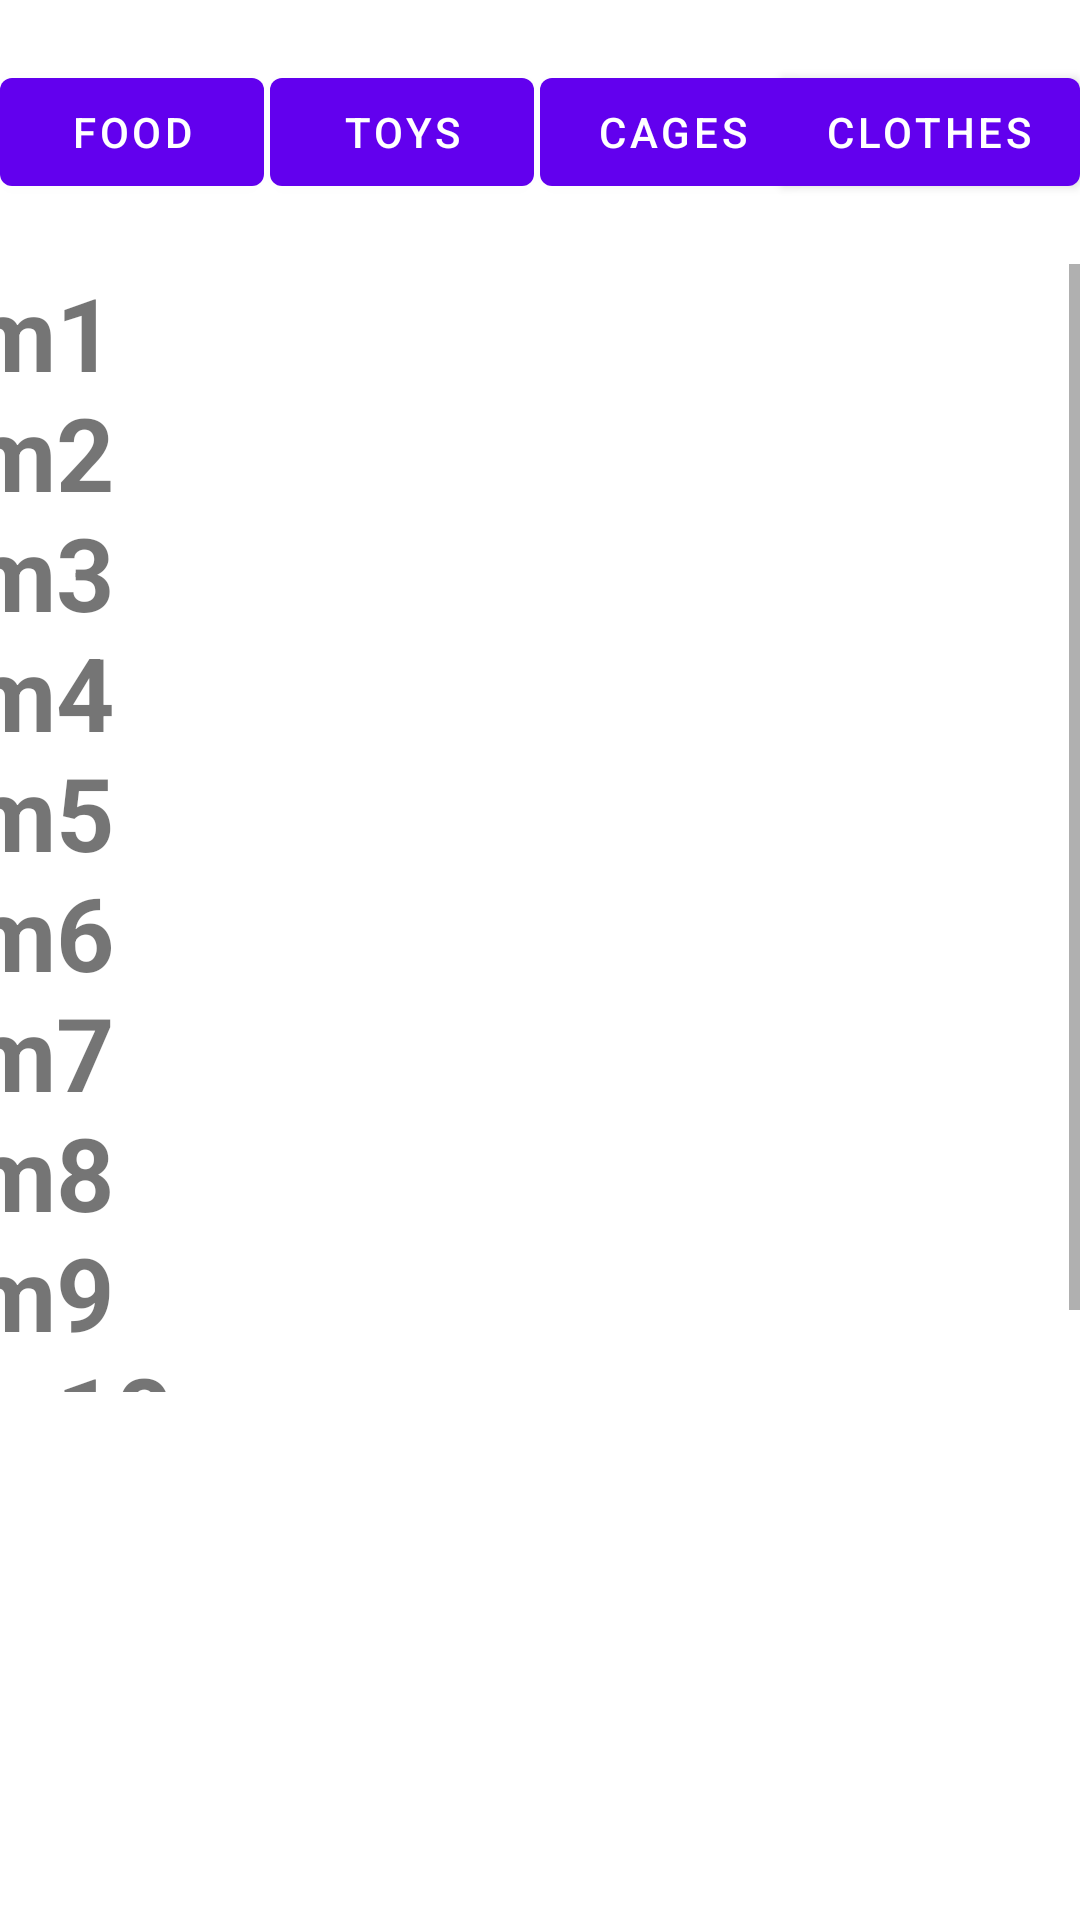

Layout XML and referenced resources for this Android screen:
<!-- AndroidManifest.xml: application theme Theme.PetShop -->
<!-- res/layout/fragment_second.xml -->
<?xml version="1.0" encoding="utf-8"?>
<androidx.constraintlayout.widget.ConstraintLayout xmlns:android="http://schemas.android.com/apk/res/android"
    xmlns:app="http://schemas.android.com/apk/res-auto"
    xmlns:tools="http://schemas.android.com/tools"
    android:layout_width="wrap_content"
    android:layout_height="match_parent"
    tools:context=".SecondFragment">

    <ScrollView
        android:id="@+id/scrollView2"
        android:layout_width="411dp"
        android:layout_height="376dp"
        android:layout_marginBottom="176dp"
        app:layout_constraintBottom_toBottomOf="parent"
        app:layout_constraintEnd_toEndOf="parent"
        app:layout_constraintHorizontal_bias="1.0"
        app:layout_constraintStart_toStartOf="parent"
        tools:ignore="SpeakableTextPresentCheck">

        <TextView
            android:id="@+id/PetShop_list"
            android:layout_width="wrap_content"
            android:layout_height="wrap_content"
            android:text="@string/Item_list"
            android:textSize="34sp"
            android:textStyle="bold" />
    </ScrollView>

    <Button
        android:id="@+id/button"
        android:layout_width="wrap_content"
        android:layout_height="wrap_content"
        android:text="@string/Food"
        app:layout_constraintBottom_toTopOf="@+id/scrollView2"
        app:layout_constraintStart_toStartOf="parent"
        app:layout_constraintTop_toTopOf="parent" />

    <Button
        android:id="@+id/button2"
        android:layout_width="wrap_content"
        android:layout_height="wrap_content"
        android:text="@string/Toys"
        app:layout_constraintBottom_toTopOf="@+id/scrollView2"
        app:layout_constraintEnd_toStartOf="@+id/button3"
        app:layout_constraintStart_toEndOf="@+id/button"
        app:layout_constraintTop_toTopOf="parent" />

    <Button
        android:id="@+id/button3"
        android:layout_width="wrap_content"
        android:layout_height="wrap_content"
        android:text="@string/Transport"
        app:layout_constraintBottom_toTopOf="@+id/scrollView2"
        app:layout_constraintEnd_toEndOf="parent"
        app:layout_constraintStart_toEndOf="@+id/button"
        app:layout_constraintTop_toTopOf="parent" />

    <Button
        android:id="@+id/button4"
        android:layout_width="wrap_content"
        android:layout_height="wrap_content"
        android:text="@string/Clothes"
        app:layout_constraintBottom_toTopOf="@+id/scrollView2"
        app:layout_constraintEnd_toEndOf="parent"
        app:layout_constraintTop_toTopOf="parent" />
</androidx.constraintlayout.widget.ConstraintLayout>
<!-- resources referenced by this layout -->
<resources>
  <string name="Clothes">Clothes</string>
  <string name="Food">Food</string>
  <string name="Item_list">Item1\nItem2\nItem3\nItem4\nItem5\nItem6\nItem7\nItem8\nItem9\nItem10</string>
  <string name="Toys">Toys</string>
  <string name="Transport">Cages</string>
  <style name="Theme.PetShop" parent="Theme.MaterialComponents.DayNight.DarkActionBar">
          
          <item name="colorPrimary">@color/purple_500</item>
          <item name="colorPrimaryVariant">@color/purple_700</item>
          <item name="colorOnPrimary">@color/white</item>
          
          <item name="colorSecondary">@color/teal_200</item>
          <item name="colorSecondaryVariant">@color/teal_700</item>
          <item name="colorOnSecondary">@color/black</item>
          
          <item name="android:statusBarColor" tools:targetApi="l">?attr/colorPrimaryVariant</item>
          
      </style>
  <!-- not gathered from this repository: default colours our renderer supplied (Android Studio template values) -->
  <color name="purple_500">#FF6200EE</color>
  <color name="purple_700">#FF3700B3</color>
  <color name="teal_200">#FF03DAC5</color>
  <color name="teal_700">#FF018786</color>
  <color name="black">#FF000000</color>
  <color name="white">#FFFFFFFF</color>
</resources>
